Labelled photos from "CRC_NEW_DATASET", an image-classification folder in Aditya1Jhaveri/Colorectal-Cancer-Tissue-Classification. The possible labels are: ADI nlm, BACK nlm, DEB nlm, LYM nlm, MUC nlm, MUS nlm, NORM nlm, STR nlm, TUM nlm.

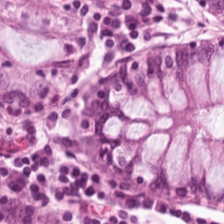
Label: NORM nlm

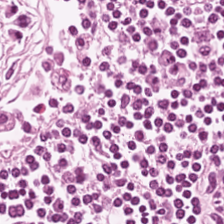
Label: LYM nlm

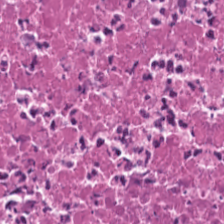
Label: DEB nlm

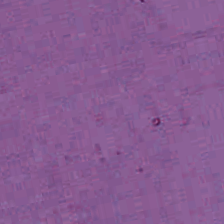
Label: BACK nlm

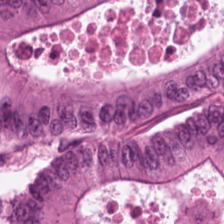
Label: TUM nlm

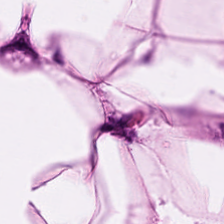
Label: ADI nlm
